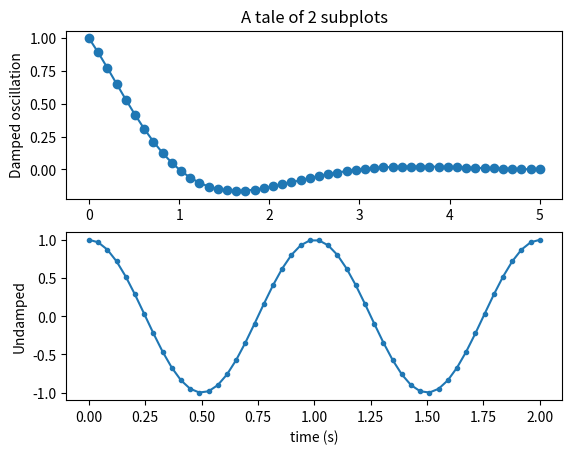

Write the Python code that produced this figure. (Note: this script raises an exception after producing the figure.)
import matplotlib.pyplot as plt
import numpy as np

x1 = np.linspace(0.0, 5.0)
x2 = np.linspace(0.0, 2.0)

y1 = np.cos(0.5 * np.pi * x1) * np.exp(-x1)
y2 = np.cos(2 * np.pi * x2)

plt.subplot(2, 1, 1)
plt.plot(x1, y1, 'o-')
plt.title('A tale of 2 subplots')
plt.ylabel('Damped oscillation')

plt.subplot(2, 1, 2)
plt.plot(x2, y2, '.-')
plt.xlabel('time (s)')
plt.ylabel('Undamped')
import matplotlib.pyplot
matplotlib.pyplot.savefig('code_snippets/code_79b1a7d096b4ed66c6fb61403c6c3a2d.pdf')